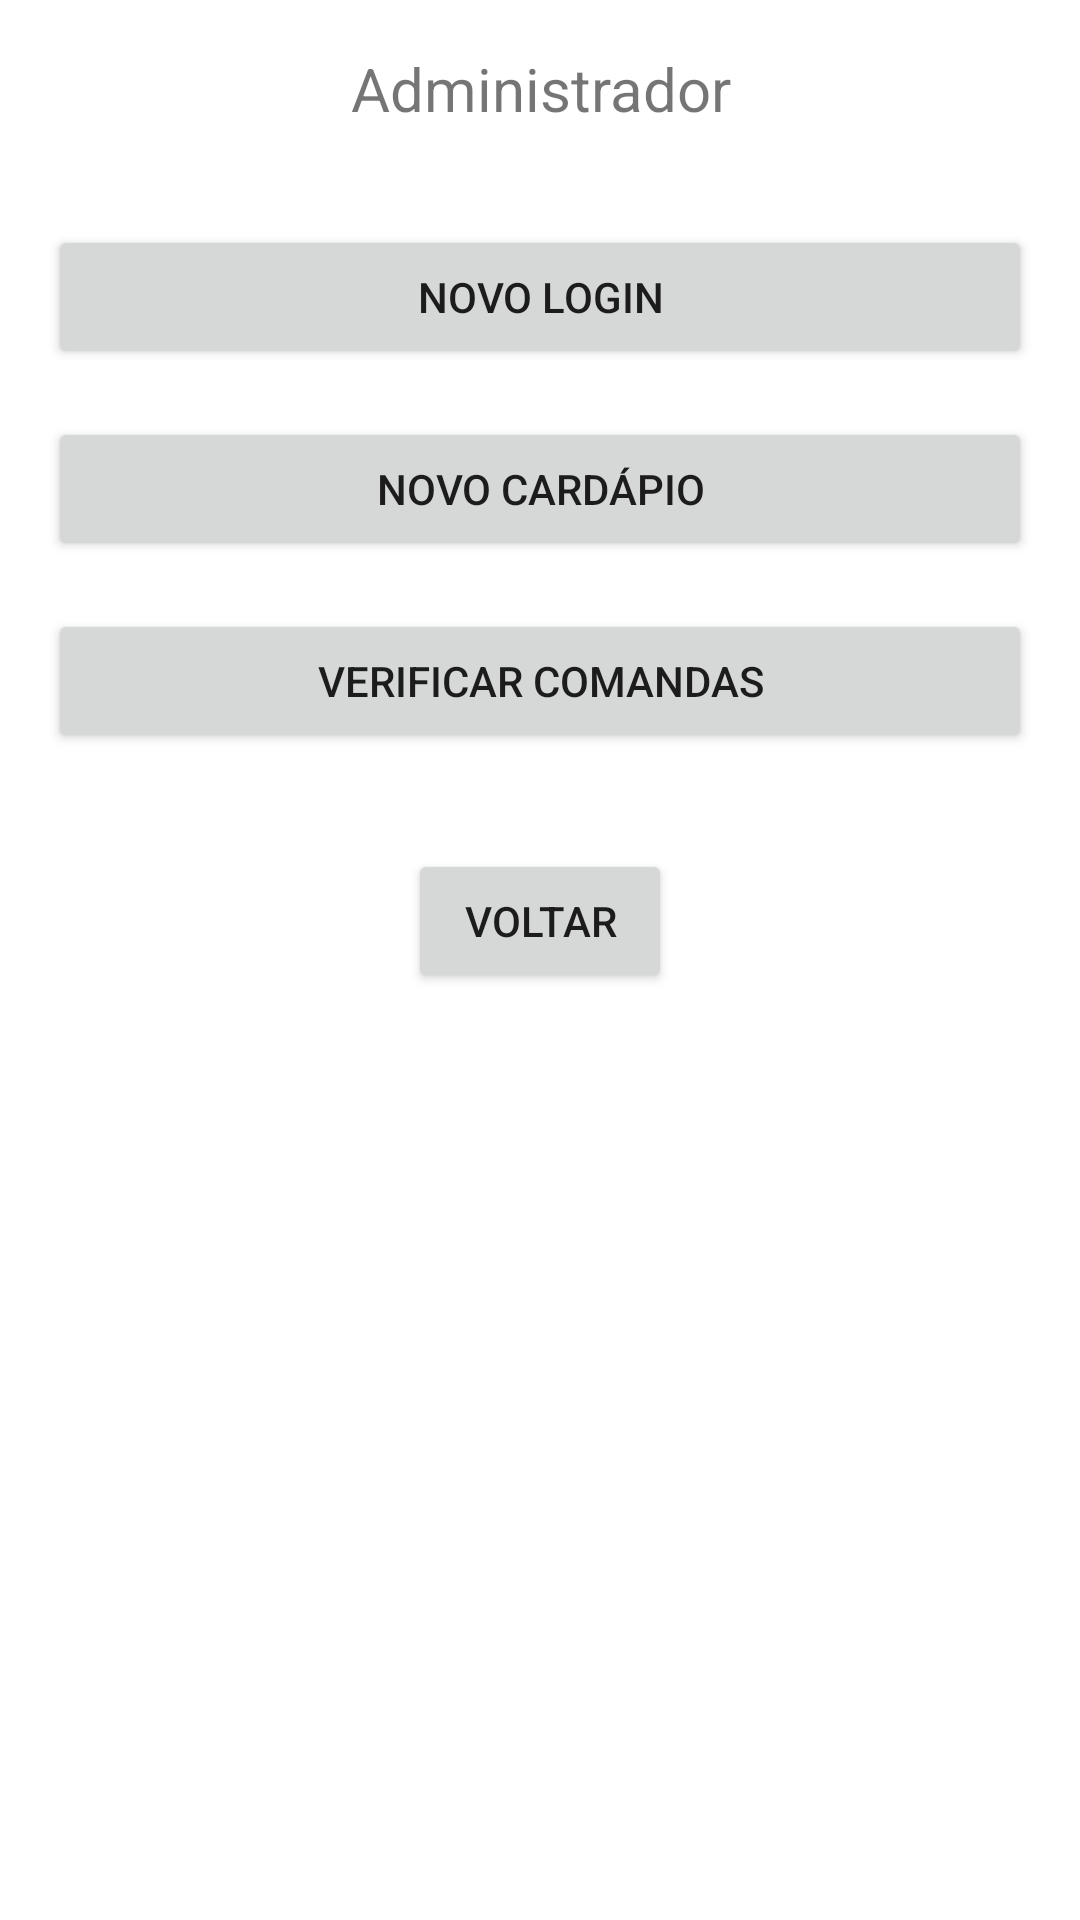

Produce the Android XML layout that renders to this screen, including the resource entries it uses.
<!-- AndroidManifest.xml: application theme Theme.PATP6Restaurante -->
<!-- res/layout/activity_administrador.xml -->
<?xml version="1.0" encoding="utf-8"?>
<androidx.constraintlayout.widget.ConstraintLayout xmlns:android="http://schemas.android.com/apk/res/android"
    xmlns:app="http://schemas.android.com/apk/res-auto"
    xmlns:tools="http://schemas.android.com/tools"
    android:layout_width="match_parent"
    android:layout_height="match_parent"
    tools:context=".Administrador">

    <TextView
        android:id="@+id/txtAdminTitulo"
        android:layout_width="match_parent"
        android:layout_height="wrap_content"

        android:layout_marginStart="16dp"
        android:layout_marginEnd="16dp"
        android:layout_marginTop="16dp"

        app:layout_constraintStart_toStartOf="parent"
        app:layout_constraintEnd_toEndOf="parent"
        app:layout_constraintTop_toTopOf="parent"

        android:text="@string/admin"
        android:textAlignment="center"
        android:textSize="20sp"/>

    <Button
        android:id="@+id/btNovoLogin"
        android:layout_width="match_parent"
        android:layout_height="wrap_content"

        android:layout_marginStart="16dp"
        android:layout_marginEnd="16dp"
        android:layout_marginTop="32dp"

        app:layout_constraintStart_toStartOf="parent"
        app:layout_constraintEnd_toEndOf="parent"
        app:layout_constraintTop_toBottomOf="@id/txtAdminTitulo"

        android:text="@string/novologin"/>

    <Button
        android:id="@+id/btNovoCardapio"
        android:layout_width="match_parent"
        android:layout_height="wrap_content"

        android:layout_marginStart="16dp"
        android:layout_marginEnd="16dp"
        android:layout_marginTop="16dp"

        app:layout_constraintStart_toStartOf="parent"
        app:layout_constraintEnd_toEndOf="parent"
        app:layout_constraintTop_toBottomOf="@id/btNovoLogin"

        android:text="@string/novocardapio"/>

    <Button
        android:id="@+id/btVerificarComandas"
        android:layout_width="match_parent"
        android:layout_height="wrap_content"

        android:layout_marginStart="16dp"
        android:layout_marginEnd="16dp"
        android:layout_marginTop="16dp"

        app:layout_constraintStart_toStartOf="parent"
        app:layout_constraintEnd_toEndOf="parent"
        app:layout_constraintTop_toBottomOf="@id/btNovoCardapio"

        android:text="@string/verificarcomandas"/>

    <Button
        android:id="@+id/btAdminSair"
        android:layout_width="wrap_content"
        android:layout_height="wrap_content"

        android:layout_marginStart="16dp"
        android:layout_marginEnd="16dp"
        android:layout_marginTop="32dp"

        app:layout_constraintStart_toStartOf="parent"
        app:layout_constraintEnd_toEndOf="parent"
        app:layout_constraintTop_toBottomOf="@id/btVerificarComandas"

        android:text="@string/voltar"/>

</androidx.constraintlayout.widget.ConstraintLayout>
<!-- resources referenced by this layout -->
<resources>
  <string name="admin">Administrador</string>
  <string name="novocardapio">Novo Cardápio</string>
  <string name="novologin">Novo Login</string>
  <string name="verificarcomandas">Verificar Comandas</string>
  <string name="voltar">Voltar</string>
  <style name="Theme.PATP6Restaurante" parent="Theme.MaterialComponents.DayNight.DarkActionBar">
          
          <item name="colorPrimary">@color/purple_500</item>
          <item name="colorPrimaryVariant">@color/purple_700</item>
          <item name="colorOnPrimary">@color/white</item>
          
          <item name="colorSecondary">@color/teal_200</item>
          <item name="colorSecondaryVariant">@color/teal_700</item>
          <item name="colorOnSecondary">@color/black</item>
          
          <item name="android:statusBarColor" tools:targetApi="l">?attr/colorPrimaryVariant</item>
          
      </style>
  <!-- not gathered from this repository: default colours our renderer supplied (Android Studio template values) -->
  <color name="purple_500">#FF6200EE</color>
  <color name="purple_700">#FF3700B3</color>
  <color name="teal_200">#FF03DAC5</color>
  <color name="teal_700">#FF018786</color>
  <color name="black">#FF000000</color>
  <color name="white">#FFFFFFFF</color>
</resources>
